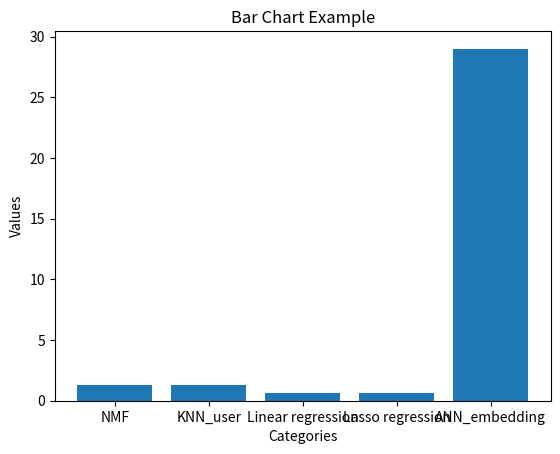

Write the Python code that produced this figure.
import matplotlib.pyplot as plt

# Dictionary of RMSEs
data = {'NMF': 1.3016, 'KNN_user': 1.2917, 'Linear regression': 0.6599, 'Lasso regression': 0.6599, 'ANN_embedding': 29}

# Extracting keys and values from the dictionary
categories = list(data.keys())
values = list(data.values())

# Creating the bar chart
plt.bar(categories, values)

# Adding a title and labels
plt.title('Bar Chart Example')
plt.xlabel('Categories')
plt.ylabel('Values')

# Displaying the plot
plt.show()